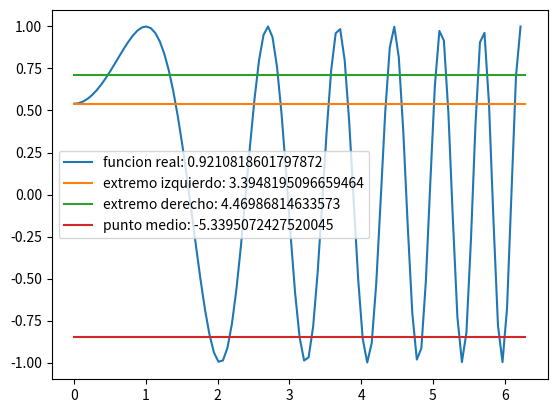
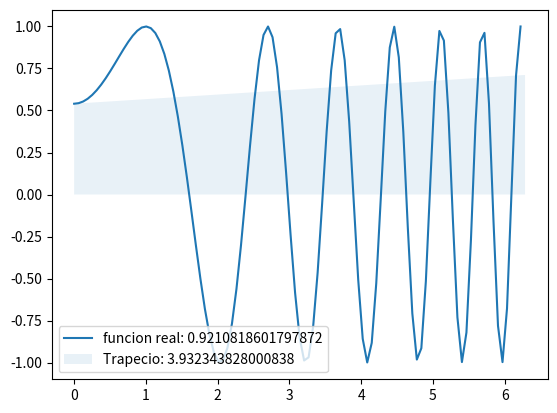
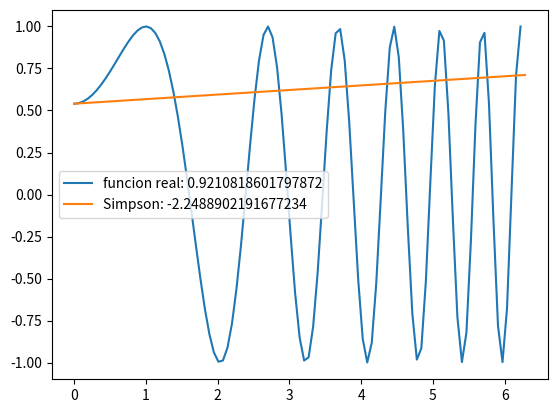

The matplotlib source for these figures, in order:
import numpy as np
import math

from sympy import *
from matplotlib import pyplot as plt
x = symbols('x ')

def rectangulo(f,sop):
    d = sop[1]-sop[0]
    l = [f.subs({'x':sop[0]})*d,f.subs({'x':sop[1]})*d,f.subs({'x':(sop[0]+sop[1])/2})*d]
    return l

def trapecio(f,sop):
    return (sop[1]-sop[0])*(f.subs({'x':sop[0]})+f.subs({'x':sop[1]}))/2

def Simpson(f,sop):
    return(sop[1]-sop[0])*(f.subs({'x':sop[0]})+4*f.subs({'x':(sop[0]+sop[1])/2})+f.subs({'x':sop[1]}))/6

def plotRectangle(f,sop):
    nums = rectangulo(f,sop)
    sopExtnd = np.arange(sop[0],sop[1],(sop[1]-sop[0])/100)
    function = []
    for i in sopExtnd:
        function.append(f.subs({'x':i}))
    result = f.integrate((x,0,2*pi))
    plt.plot(sopExtnd,function, label ="funcion real: {}".format(float(result)))
    puntoM= float(f.subs({'x':(sop[0]+sop[1])/2}))
    plt.plot(sop,[float(f.subs({'x':sop[0]})),float(f.subs({'x':sop[0]}))],label = 'extremo izquierdo: {}'.format(float(nums[0])))
    plt.plot(sop, [float(f.subs({'x':sop[1]})),float(f.subs({'x':sop[1]}))], label='extremo derecho: {}'.format(float(nums[1])))
    plt.plot(sop, [puntoM, puntoM], label='punto medio: {}'.format(float(nums[2])))
    plt.legend()
    plt.show()

def plottrapecio(f,sop):
    num = trapecio(f,sop)
    sopExtnd = np.arange(sop[0],sop[1],(sop[1]-sop[0])/100)
    function = []
    for i in sopExtnd:
        function.append(f.subs({'x':i}))
    result = f.integrate((x,0,2*pi))
    plt.plot(sopExtnd,function, label ="funcion real: {}".format(float(result)))
    plt.fill_between(sop,[float(f.subs({'x':sop[0]})),float(f.subs({'x':sop[1]}))],label = 'Trapecio: {}'.format(float(num)),alpha =0.1)

    plt.legend()
    plt.show()

def plotSimpson(f,sop):
    num = Simpson(f, sop)
    sopExtnd = np.arange(sop[0], sop[1], (sop[1] - sop[0]) / 100)
    function = []
    for i in sopExtnd:
        function.append(f.subs({'x': i}))
    result = f.integrate((x, 0, 2 * pi))
    plt.plot(sopExtnd, function, label="funcion real: {}".format(float(result)))

    plt.plot(sop, [float(f.subs({'x': sop[0]})), float(f.subs({'x': sop[1]}))],
             label='Simpson: {}'.format(float(num)))

    plt.legend()
    plt.show()

f = cos(x**2-1)
interval = [0, 2*math.pi]
plotRectangle(f,interval)
plottrapecio(f,interval)
plotSimpson(f,interval)
